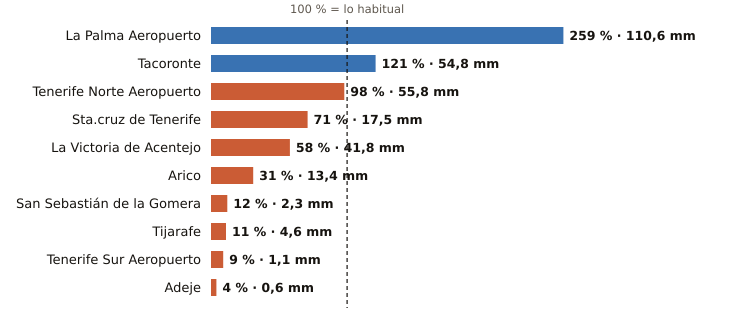

The data file committed next to this chart (first rows):
estacion, provincia, indicativo, mm_otono, referencia_mm, pct, periodo_referencia, hasta, hora
La Palma Aeropuerto, Santa Cruz de Tenerife, C139E, 110.6, 42.7, 259, 1991-2020, 2026-10-27, 15
Tacoronte, Santa Cruz de Tenerife, C458A, 54.8, 45.2, 121, 1991-2025, 2026-10-27, 14
Tenerife Norte Aeropuerto, Santa Cruz de Tenerife, C447A, 55.8, 57.1, 98, 1991-2020, 2026-10-27, 15
Sta.cruz de Tenerife, Santa Cruz de Tenerife, C449C, 17.5, 24.6, 71, 1991-2020, 2026-10-27, 15
La Victoria de Acentejo, Santa Cruz de Tenerife, C457I, 41.8, 72.4, 58, 2009-2025, 2026-10-27, 15
Arico, Santa Cruz de Tenerife, C428T, 13.4, 42.6, 31, 2009-2025, 2026-10-27, 14
San Sebastián de la Gomera, Santa Cruz de Tenerife, C329Z, 2.3, 18.9, 12, 1991-2020, 2026-10-27, 15
Tijarafe, Santa Cruz de Tenerife, C117Z, 4.6, 40.6, 11, 2009-2025, 2026-10-27, 15
Tenerife Sur Aeropuerto, Santa Cruz de Tenerife, C429I, 1.1, 12.8, 9, 1991-2020, 2026-10-27, 15
Adeje, Santa Cruz de Tenerife, C419X, 0.6, 15.4, 4, 1991-2020, 2026-10-27, 13
